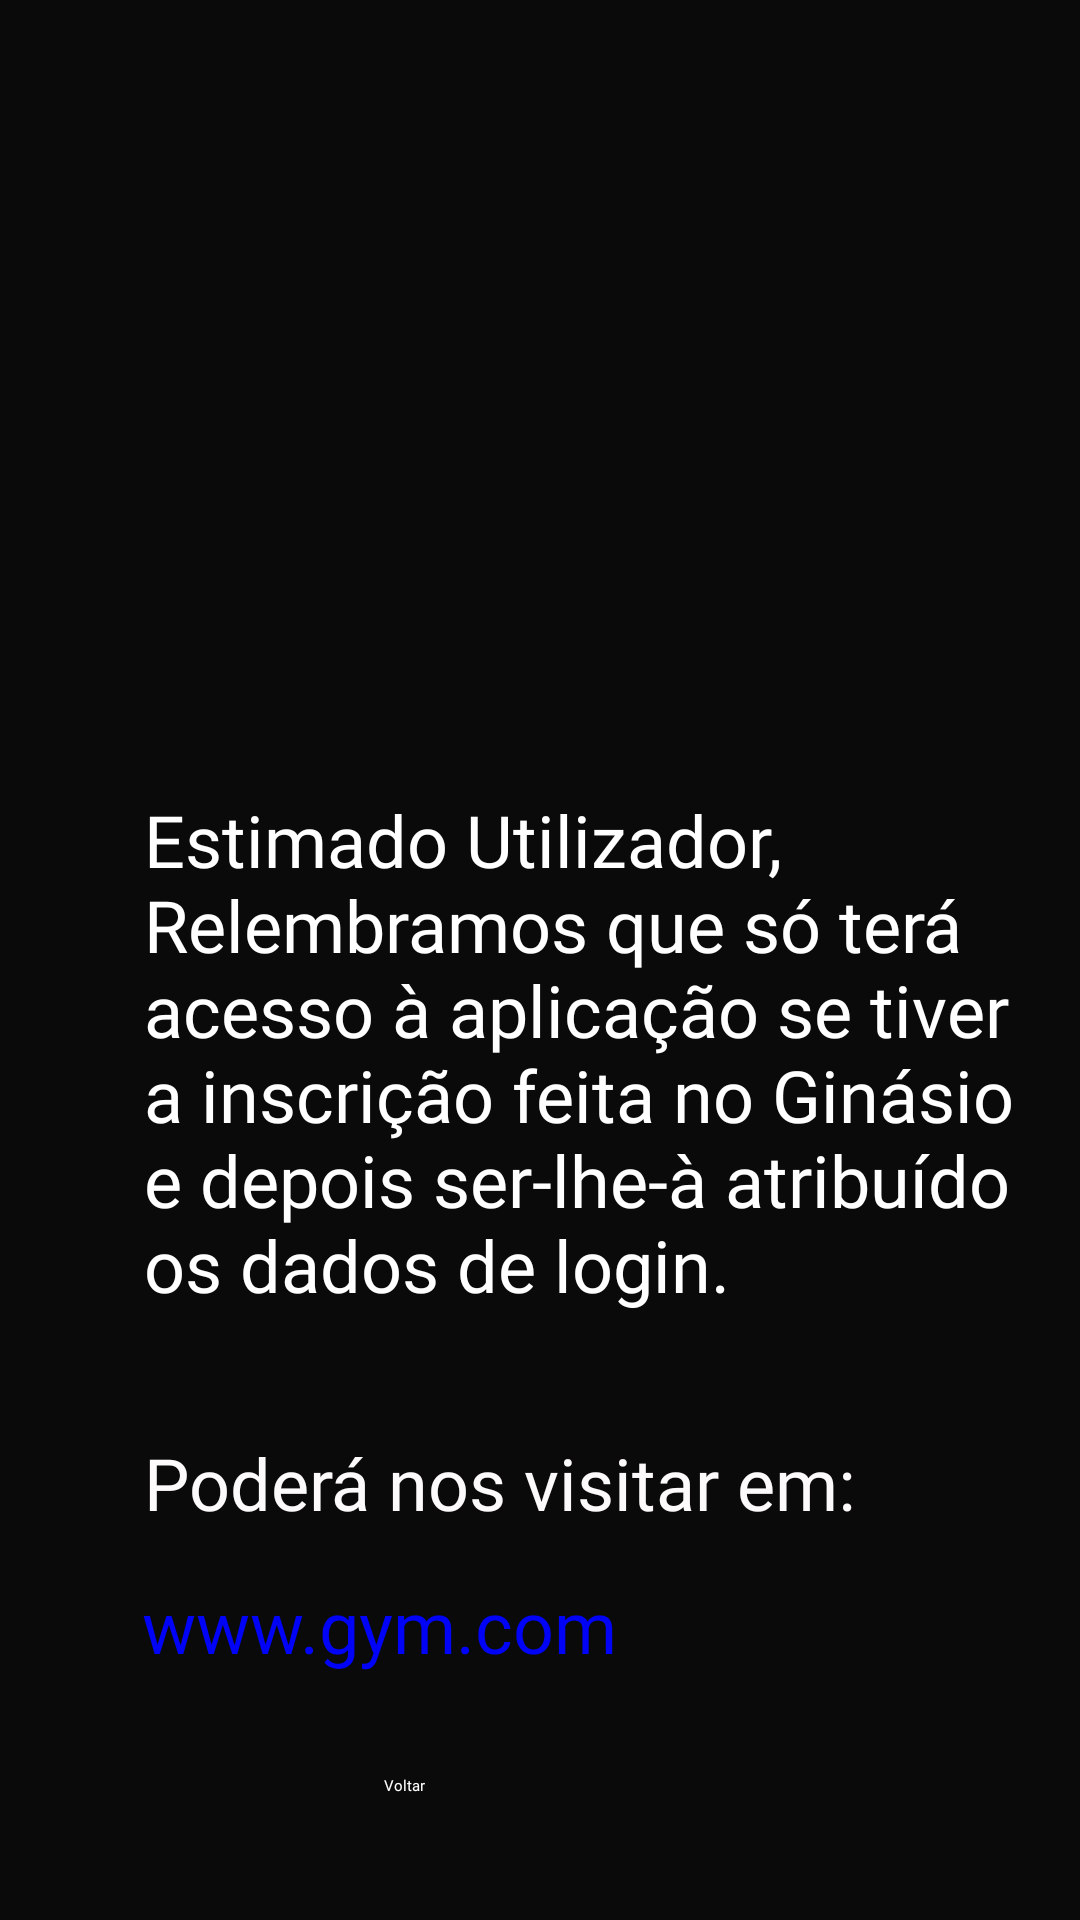

Write the Android layout XML for this screen, with the resource values it uses.
<!-- AndroidManifest.xml: activity theme AppTheme.NoActionBar -->
<!-- res/layout/activity_loginerro.xml -->
<?xml version="1.0" encoding="utf-8"?>
<RelativeLayout xmlns:android="http://schemas.android.com/apk/res/android"
    xmlns:app="http://schemas.android.com/apk/res-auto"
    android:layout_width="match_parent"
    android:layout_height="match_parent"
    xmlns:tools="http://schemas.android.com/tools"
    android:background="#0A0A0A"
    android:orientation="vertical">

    <Button
        android:id="@+id/btnVoltar"
        android:layout_width="153dp"
        android:layout_height="43dp"
        android:layout_alignStart="@+id/textView2A"
        android:layout_alignBottom="@+id/textView4"
        android:layout_marginStart="80dp"
        android:layout_marginBottom="-77dp"
        android:background="#00020000"
        android:onClick="onClickVoltar"
        android:text="@string/voltar"
        android:textColor="#FFFFFF"
        android:textColorHint="#FFFFFF"
        android:fontFamily="@font/bold"
        tools:layout_editor_absoluteX="129dp"
        tools:layout_editor_absoluteY="635dp" />

    <Space
        android:id="@+id/space1"
        android:layout_width="45dp"
        android:layout_height="match_parent" />

    <ImageView
        android:id="@+id/imageView"
        android:layout_width="match_parent"
        android:layout_height="302dp"
        android:layout_alignParentBottom="true"
        android:layout_marginBottom="402dp"
        app:srcCompat="@drawable/sinal_proibido" />

    <TextView
        android:id="@+id/textView2A"
        android:layout_width="350dp"
        android:layout_height="204dp"
        android:layout_alignBottom="@+id/imageView"
        android:layout_alignParentEnd="true"
        android:layout_marginStart="3dp"
        android:layout_marginEnd="13dp"
        android:layout_marginBottom="-230dp"
        android:layout_toEndOf="@+id/space1"
        android:text="@string/estimado_utilizador"
        android:textColor="#FFFFFF"
        android:textSize="24sp"
        android:fontFamily="@font/bold" />

    <TextView
        android:id="@+id/textView3"
        android:layout_width="wrap_content"
        android:layout_height="wrap_content"
        android:layout_alignStart="@+id/textView2A"
        android:layout_alignBottom="@+id/textView2A"
        android:layout_marginStart="0dp"
        android:layout_marginBottom="-43dp"
        android:text="@string/visitar_em"
        android:textColor="#FCFAFA"
        android:textSize="24sp"
        android:fontFamily="@font/bold" />

    <TextView
        android:id="@+id/textView4"
        android:layout_width="wrap_content"
        android:layout_height="wrap_content"
        android:layout_alignStart="@+id/textView2A"
        android:layout_alignBottom="@+id/textView3"
        android:layout_marginStart="-1dp"
        android:layout_marginBottom="-48dp"
        android:text="@string/website"
        android:textColor="#0003F5"
        android:textSize="24sp"
        android:fontFamily="@font/bold" />
</RelativeLayout>
<!-- resources referenced by this layout -->
<resources>
  <string name="estimado_utilizador">Estimado Utilizador, Relembramos que só terá acesso à aplicação se tiver a inscrição feita no Ginásio e depois ser-lhe-à atribuído os dados de login.</string>
  <string name="visitar_em">Poderá nos visitar em:</string>
  <string name="voltar">Voltar</string>
  <string name="website">www.gym.com</string>
</resources>
